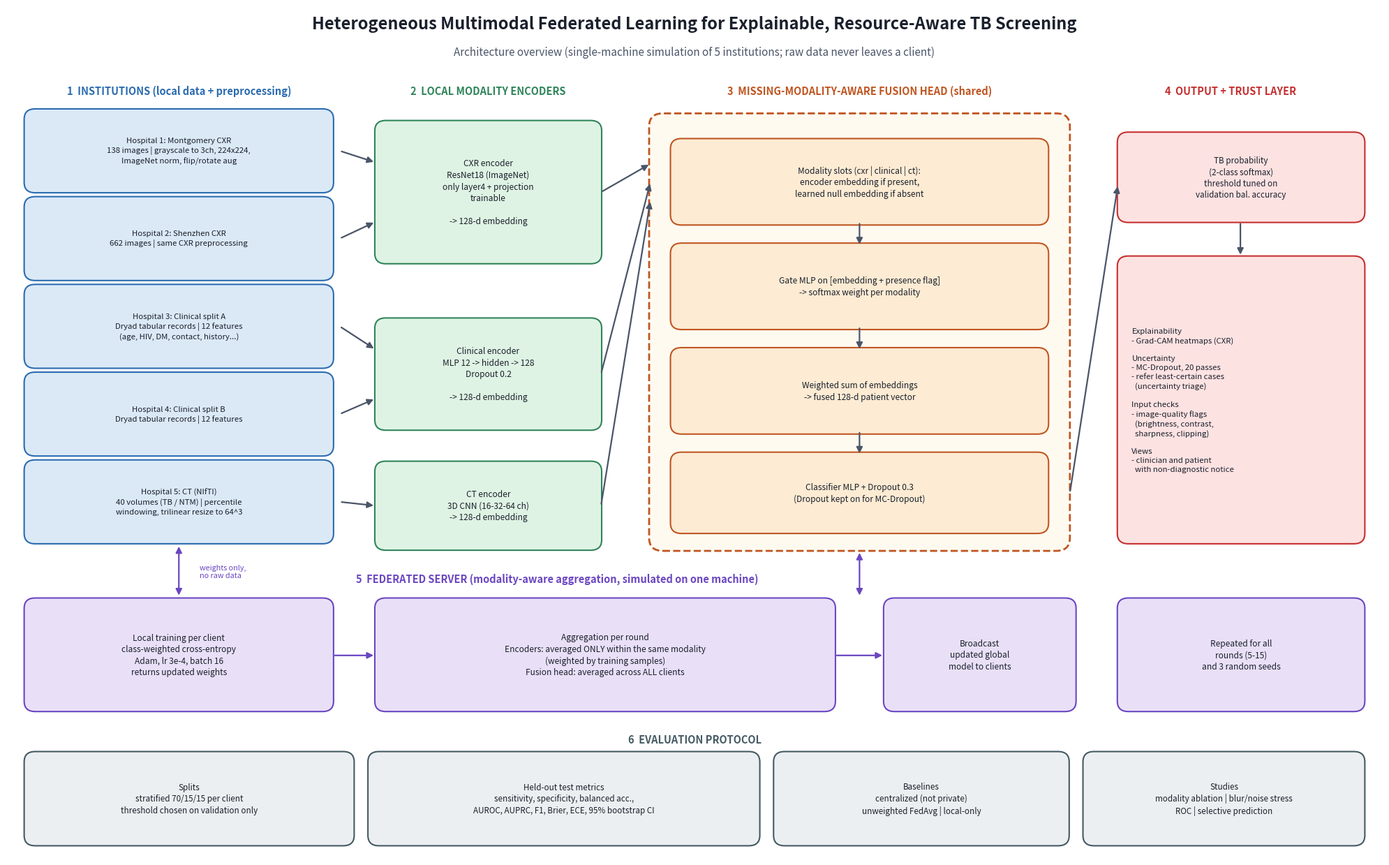

The script that saved this image:
"""Draw the project architecture diagram to ppt/architecture.png.

Usage: python -m src.make_architecture
"""
from __future__ import annotations

from pathlib import Path

import matplotlib

matplotlib.use("Agg")
import matplotlib.pyplot as plt
from matplotlib.patches import FancyArrowPatch, FancyBboxPatch

COLORS = {
    "data": ("#dbe9f7", "#2b6cb0"),
    "enc": ("#dff3e4", "#2f855a"),
    "fusion": ("#fdebd3", "#c05621"),
    "server": ("#e9e0f7", "#6b46c1"),
    "eval": ("#eceff1", "#455a64"),
    "xai": ("#fde2e2", "#c53030"),
}


def box(ax, x, y, w, h, text, kind, size=9, bold=False, align="center"):
    fill, edge = COLORS[kind]
    ax.add_patch(FancyBboxPatch((x, y), w, h, boxstyle="round,pad=0.25,rounding_size=0.8",
                                facecolor=fill, edgecolor=edge, linewidth=1.5))
    tx = x + w / 2 if align == "center" else x + 0.8
    ax.text(tx, y + h / 2, text, ha=align, va="center", fontsize=size,
            fontweight="bold" if bold else "normal", color="#1a202c", linespacing=1.35)


def arrow(ax, p1, p2, color="#4a5568", both=False, style="-|>", ls="-"):
    ax.add_patch(FancyArrowPatch(p1, p2, arrowstyle="<|-|>" if both else style, mutation_scale=13,
                                 color=color, linewidth=1.6, linestyle=ls))


def main() -> None:
    fig, ax = plt.subplots(figsize=(20, 12.5))
    ax.set_xlim(0, 100)
    ax.set_ylim(0, 66)
    ax.axis("off")

    ax.text(50, 64.3, "Heterogeneous Multimodal Federated Learning for Explainable, Resource-Aware TB Screening",
            ha="center", fontsize=17, fontweight="bold", color="#1a202c")
    ax.text(50, 62.2, "Architecture overview (single-machine simulation of 5 institutions; raw data never leaves a client)",
            ha="center", fontsize=11, color="#4a5568")

    # Institutions
    ax.text(12.5, 59.2, "1  INSTITUTIONS (local data + preprocessing)", ha="center", fontsize=10.5, fontweight="bold", color=COLORS["data"][1])
    clients = (
        "Hospital 1: Montgomery CXR\n138 images | grayscale to 3ch, 224x224,\nImageNet norm, flip/rotate aug",
        "Hospital 2: Shenzhen CXR\n662 images | same CXR preprocessing",
        "Hospital 3: Clinical split A\nDryad tabular records | 12 features\n(age, HIV, DM, contact, history...)",
        "Hospital 4: Clinical split B\nDryad tabular records | 12 features",
        "Hospital 5: CT (NIfTI)\n40 volumes (TB / NTM) | percentile\nwindowing, trilinear resize to 64^3",
    )
    bottoms = [51.8, 45.0, 38.2, 31.4, 24.6]
    for text, y in zip(clients, bottoms):
        box(ax, 1.5, y, 22, 6.0, text, "data", size=8.2)
    centers = [y + 3.0 for y in bottoms]

    # Encoders
    ax.text(35, 59.2, "2  LOCAL MODALITY ENCODERS", ha="center", fontsize=10.5, fontweight="bold", color=COLORS["enc"][1])
    cxr_y, cli_y, ct_y = 46.3, 33.4, 24.1
    box(ax, 27, cxr_y, 16, 10.6, "CXR encoder\nResNet18 (ImageNet)\nonly layer4 + projection\ntrainable\n\n-> 128-d embedding", "enc", size=8.6)
    box(ax, 27, cli_y, 16, 8.2, "Clinical encoder\nMLP 12 -> hidden -> 128\nDropout 0.2\n\n-> 128-d embedding", "enc", size=8.6)
    box(ax, 27, ct_y, 16, 6.4, "CT encoder\n3D CNN (16-32-64 ch)\n-> 128-d embedding", "enc", size=8.6)
    arrow(ax, (24.2, centers[0]), (26.8, cxr_y + 7.6))
    arrow(ax, (24.2, centers[1]), (26.8, cxr_y + 3.0))
    arrow(ax, (24.2, centers[2]), (26.8, cli_y + 6.0))
    arrow(ax, (24.2, centers[3]), (26.8, cli_y + 2.2))
    arrow(ax, (24.2, centers[4]), (26.8, ct_y + 3.2))

    # Fusion
    ax.text(62, 59.2, "3  MISSING-MODALITY-AWARE FUSION HEAD (shared)", ha="center", fontsize=10.5, fontweight="bold", color=COLORS["fusion"][1])
    ax.add_patch(FancyBboxPatch((47, 24.1), 30, 33.3, boxstyle="round,pad=0.3,rounding_size=1.0",
                                facecolor="#fffaf0", edgecolor=COLORS["fusion"][1], linewidth=2, linestyle="--"))
    box(ax, 48.5, 49.3, 27, 6.2, "Modality slots (cxr | clinical | ct):\nencoder embedding if present,\nlearned null embedding if absent", "fusion", size=8.6)
    box(ax, 48.5, 41.2, 27, 6.2, "Gate MLP on [embedding + presence flag]\n-> softmax weight per modality", "fusion", size=8.6)
    box(ax, 48.5, 33.1, 27, 6.2, "Weighted sum of embeddings\n-> fused 128-d patient vector", "fusion", size=8.6)
    box(ax, 48.5, 25.4, 27, 5.8, "Classifier MLP + Dropout 0.3\n(Dropout kept on for MC-Dropout)", "fusion", size=8.6)
    for y_top, y_bottom in ((49.3, 47.4), (41.2, 39.3), (33.1, 31.2)):
        arrow(ax, (62, y_top), (62, y_bottom))
    arrow(ax, (43.2, cxr_y + 5.3), (46.8, 53.8))
    arrow(ax, (43.2, cli_y + 4.1), (46.8, 52.4))
    arrow(ax, (43.2, ct_y + 3.2), (46.8, 51.0))

    # Output + trust
    ax.text(89, 59.2, "4  OUTPUT + TRUST LAYER", ha="center", fontsize=10.5, fontweight="bold", color=COLORS["xai"][1])
    box(ax, 81, 49.5, 17.5, 6.5, "TB probability\n(2-class softmax)\nthreshold tuned on\nvalidation bal. accuracy", "xai", size=8.4)
    box(ax, 81, 24.6, 17.5, 21.8,
        "Explainability\n- Grad-CAM heatmaps (CXR)\n\nUncertainty\n- MC-Dropout, 20 passes\n- refer least-certain cases\n  (uncertainty triage)\n\nInput checks\n- image-quality flags\n  (brightness, contrast,\n  sharpness, clipping)\n\nViews\n- clinician and patient\n  with non-diagnostic notice",
        "xai", size=8.2, align="left")
    arrow(ax, (77.3, 28.3), (80.8, 52.2))
    arrow(ax, (89.7, 49.3), (89.7, 46.6))

    # Server
    ax.text(40, 21.4, "5  FEDERATED SERVER (modality-aware aggregation, simulated on one machine)", ha="center", fontsize=10.5, fontweight="bold", color=COLORS["server"][1])
    box(ax, 1.5, 11.6, 22, 8.3, "Local training per client\nclass-weighted cross-entropy\nAdam, lr 3e-4, batch 16\nreturns updated weights", "server", size=8.6)
    box(ax, 27, 11.6, 33, 8.3, "Aggregation per round\nEncoders: averaged ONLY within the same modality\n(weighted by training samples)\nFusion head: averaged across ALL clients", "server", size=8.6)
    box(ax, 64, 11.6, 13.5, 8.3, "Broadcast\nupdated global\nmodel to clients", "server", size=8.6)
    arrow(ax, (23.7, 15.7), (26.8, 15.7), color=COLORS["server"][1])
    arrow(ax, (60.2, 15.7), (63.8, 15.7), color=COLORS["server"][1])
    arrow(ax, (12.5, 24.3), (12.5, 20.2), color=COLORS["server"][1], both=True)
    arrow(ax, (62, 23.8), (62, 20.2), color=COLORS["server"][1], both=True)
    ax.text(14.0, 22.2, "weights only,\nno raw data", fontsize=7.8, color=COLORS["server"][1], va="center")
    box(ax, 81, 11.6, 17.5, 8.3, "Repeated for all\nrounds (5-15)\nand 3 random seeds", "server", size=8.6)

    # Evaluation
    ax.text(50, 8.9, "6  EVALUATION PROTOCOL", ha="center", fontsize=10.5, fontweight="bold", color=COLORS["eval"][1])
    box(ax, 1.5, 1.2, 23.5, 6.8, "Splits\nstratified 70/15/15 per client\nthreshold chosen on validation only", "eval", size=8.4)
    box(ax, 26.5, 1.2, 28, 6.8, "Held-out test metrics\nsensitivity, specificity, balanced acc.,\nAUROC, AUPRC, F1, Brier, ECE, 95% bootstrap CI", "eval", size=8.4)
    box(ax, 56, 1.2, 21, 6.8, "Baselines\ncentralized (not private)\nunweighted FedAvg | local-only", "eval", size=8.4)
    box(ax, 78.5, 1.2, 20, 6.8, "Studies\nmodality ablation | blur/noise stress\nROC | selective prediction", "eval", size=8.4)

    plt.tight_layout()
    out = Path("ppt")
    out.mkdir(exist_ok=True)
    plt.savefig(out / "architecture.png", dpi=170, facecolor="white")
    print(out / "architecture.png")


if __name__ == "__main__":
    main()
